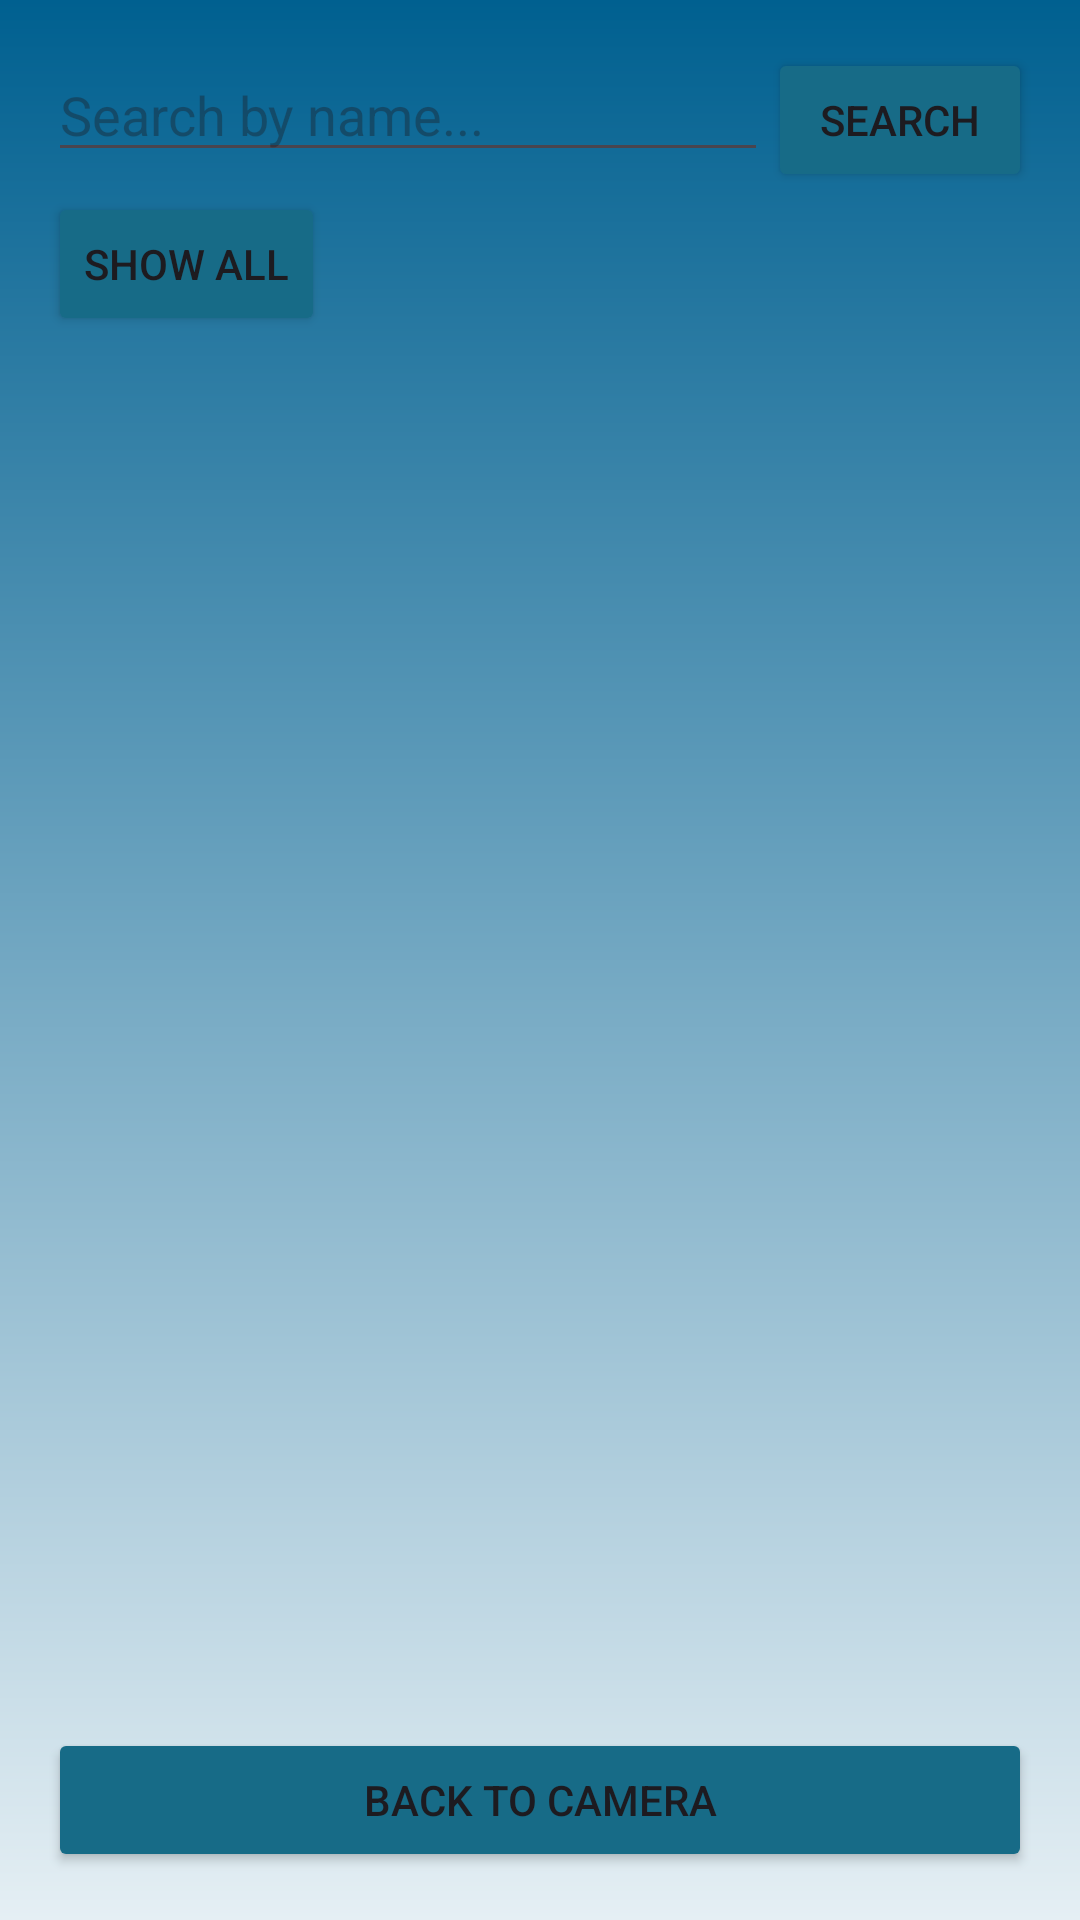

This screen was rendered from an Android layout file. Write that file and the resources it references.
<!-- AndroidManifest.xml: application theme Theme.BetterBudget_BestBudget -->
<!-- res/layout/fragment_photo_gallery.xml -->
<?xml version="1.0" encoding="utf-8"?>
<LinearLayout xmlns:android="http://schemas.android.com/apk/res/android"
    android:layout_width="match_parent"
    android:layout_height="match_parent"
    android:orientation="vertical"
    android:padding="16dp"
    android:background="@drawable/main_background">

    <LinearLayout
        android:layout_width="match_parent"
        android:layout_height="wrap_content"
        android:orientation="horizontal">

        <EditText
            android:id="@+id/etSearch"
            android:layout_width="0dp"
            android:layout_height="wrap_content"
            android:layout_weight="1"
            android:hint="Search by name..." />

        <Button
            android:id="@+id/btnSearch"
            android:layout_width="wrap_content"
            android:layout_height="wrap_content"
            android:text="Search"
            android:backgroundTint="@color/brand_deep_blue"/>
    </LinearLayout>

    <Button
        android:id="@+id/btnShowAll"
        android:layout_width="wrap_content"
        android:layout_height="wrap_content"
        android:text="Show All"
        android:backgroundTint="@color/brand_deep_blue"/>

    <ListView
        android:id="@+id/listViewPhotos"
        android:layout_width="match_parent"
        android:layout_height="0dp"
        android:layout_weight="1"
        android:divider="@android:color/white"
        android:dividerHeight="0.5dp" />

    <Button
        android:id="@+id/btnBackToCapture"
        android:layout_width="match_parent"
        android:layout_height="wrap_content"
        android:text="Back to Camera"
        android:backgroundTint="@color/brand_deep_blue"/>

</LinearLayout>
<!-- resources referenced by this layout -->
<resources>
  <color name="brand_deep_blue">#176B87</color>
  <!-- drawable main_background (drawable) -->
  <?xml version="1.0" encoding="utf-8"?>
  <shape xmlns:android="http://schemas.android.com/apk/res/android"
      android:shape="rectangle">
      <gradient
          android:startColor="#e5eff4"
          android:endColor="#006090"
          android:angle="90"/>
  </shape>
  <style name="Theme.BetterBudget_BestBudget" parent="Base.Theme.BetterBudget_BestBudget" />
  <style name="Base.Theme.BetterBudget_BestBudget" parent="Theme.Material3.DayNight.NoActionBar">
          
          
      </style>
</resources>
